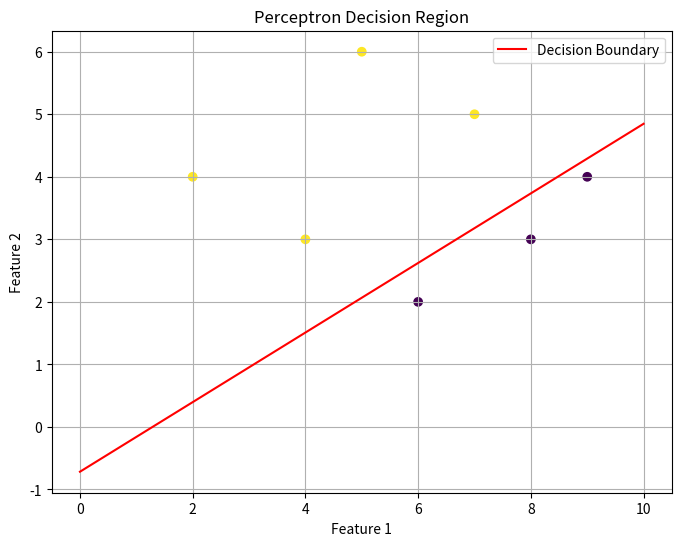

Python code for this plot:
import numpy as np
import matplotlib.pyplot as plt

x_train = np.array([[2,4],[4,3],[5,6],[7,5],[9,4],[6,2],[8,3]])
y_train = np.array([1,1,1,1,-1,-1,-1])

weights = np.random.rand(2)
bias = np.random.rand()

learning_rate = 0.1

for _ in range(100):
    for inputs, label in zip(x_train,y_train):
        summation = np.dot(weights, inputs)+bias
        activation = 1 if summation >= 0 else -1
        weights += learning_rate * (label - activation) * inputs
        bias += learning_rate * (label - activation)

plt.figure(figsize=(8,6))
plt.scatter(x_train[:,0],x_train[:,1],c=y_train)

x = np.linspace(0,10,100)
y= -(weights[0] * x + bias) / weights[1]
plt.plot(x,y, color='red',label='Decision Boundary')

plt.xlabel('Feature 1')
plt.ylabel('Feature 2')
plt.title('Perceptron Decision Region')
plt.legend()
plt.grid(True)
plt.show()

#AND 0 0 0 1
#NOR 1 0 0 0
#OR  0 1 1 1
#NOT x_train = np.array([[0], [1]])
#y_train = np.array([1, 0])
#plt.scatter(x_train[:, 0], np.zeros_like(y_train), c=y_train)
        
        
